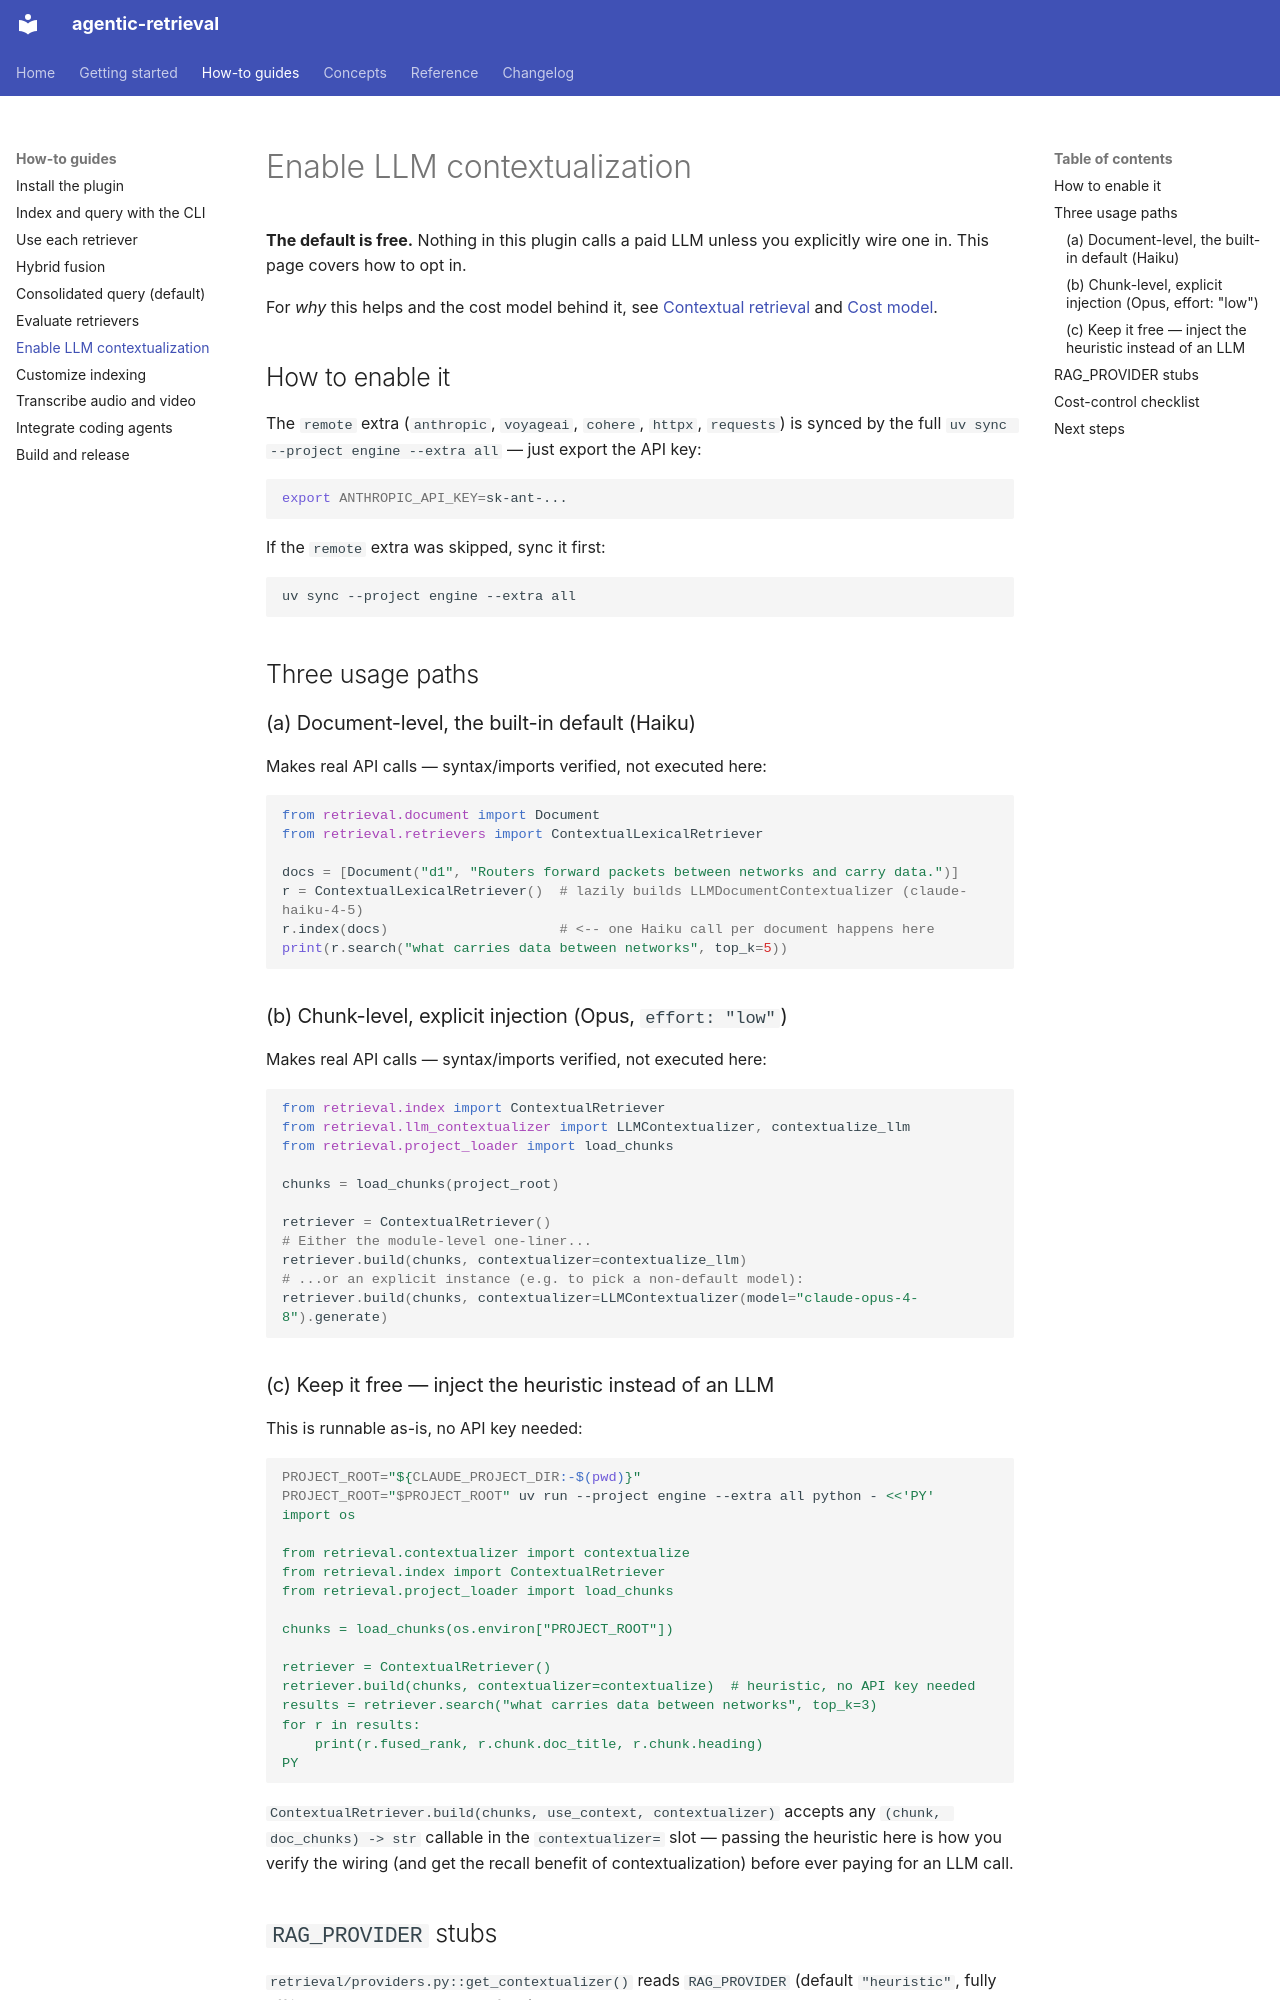

repository: josix/agentic-retrieval · page: how-to/llm-contextualization/index.html · generator: mkdocs

# Enable LLM contextualization

**The default is free.** Nothing in this plugin calls a paid LLM unless you
explicitly wire one in. This page covers how to opt in.

For *why* this helps and the cost model behind it, see
[Contextual retrieval](../concepts/contextual-retrieval.md) and
[Cost model](../concepts/cost-model.md).

## How to enable it

The `remote` extra (`anthropic`, `voyageai`, `cohere`, `httpx`, `requests`)
is synced by the full `uv sync --project engine --extra all` — just export
the API key:

```bash
export ANTHROPIC_API_KEY=sk-ant-...
```

If the `remote` extra was skipped, sync it first:

```bash
uv sync --project engine --extra all
```

## Three usage paths

### (a) Document-level, the built-in default (Haiku)

Makes real API calls — syntax/imports verified, not executed here:

```python
from retrieval.document import Document
from retrieval.retrievers import ContextualLexicalRetriever

docs = [Document("d1", "Routers forward packets between networks and carry data.")]
r = ContextualLexicalRetriever()  # lazily builds LLMDocumentContextualizer (claude-haiku-4-5)
r.index(docs)                     # <-- one Haiku call per document happens here
print(r.search("what carries data between networks", top_k=5))
```

### (b) Chunk-level, explicit injection (Opus, `effort: "low"`)

Makes real API calls — syntax/imports verified, not executed here:

```python
from retrieval.index import ContextualRetriever
from retrieval.llm_contextualizer import LLMContextualizer, contextualize_llm
from retrieval.project_loader import load_chunks

chunks = load_chunks(project_root)

retriever = ContextualRetriever()
# Either the module-level one-liner...
retriever.build(chunks, contextualizer=contextualize_llm)
# ...or an explicit instance (e.g. to pick a non-default model):
retriever.build(chunks, contextualizer=LLMContextualizer(model="claude-opus-4-8").generate)
```

### (c) Keep it free — inject the heuristic instead of an LLM

This is runnable as-is, no API key needed:

```bash
PROJECT_ROOT="${CLAUDE_PROJECT_DIR:-$(pwd)}"
PROJECT_ROOT="$PROJECT_ROOT" uv run --project engine --extra all python - <<'PY'
import os

from retrieval.contextualizer import contextualize
from retrieval.index import ContextualRetriever
from retrieval.project_loader import load_chunks

chunks = load_chunks(os.environ["PROJECT_ROOT"])

retriever = ContextualRetriever()
retriever.build(chunks, contextualizer=contextualize)  # heuristic, no API key needed
results = retriever.search("what carries data between networks", top_k=3)
for r in results:
    print(r.fused_rank, r.chunk.doc_title, r.chunk.heading)
PY
```

`ContextualRetriever.build(chunks, use_context, contextualizer)` accepts any
`(chunk, doc_chunks) -> str` callable in the `contextualizer=` slot —
passing the heuristic here is how you verify the wiring (and get the recall
benefit of contextualization) before ever paying for an LLM call.
